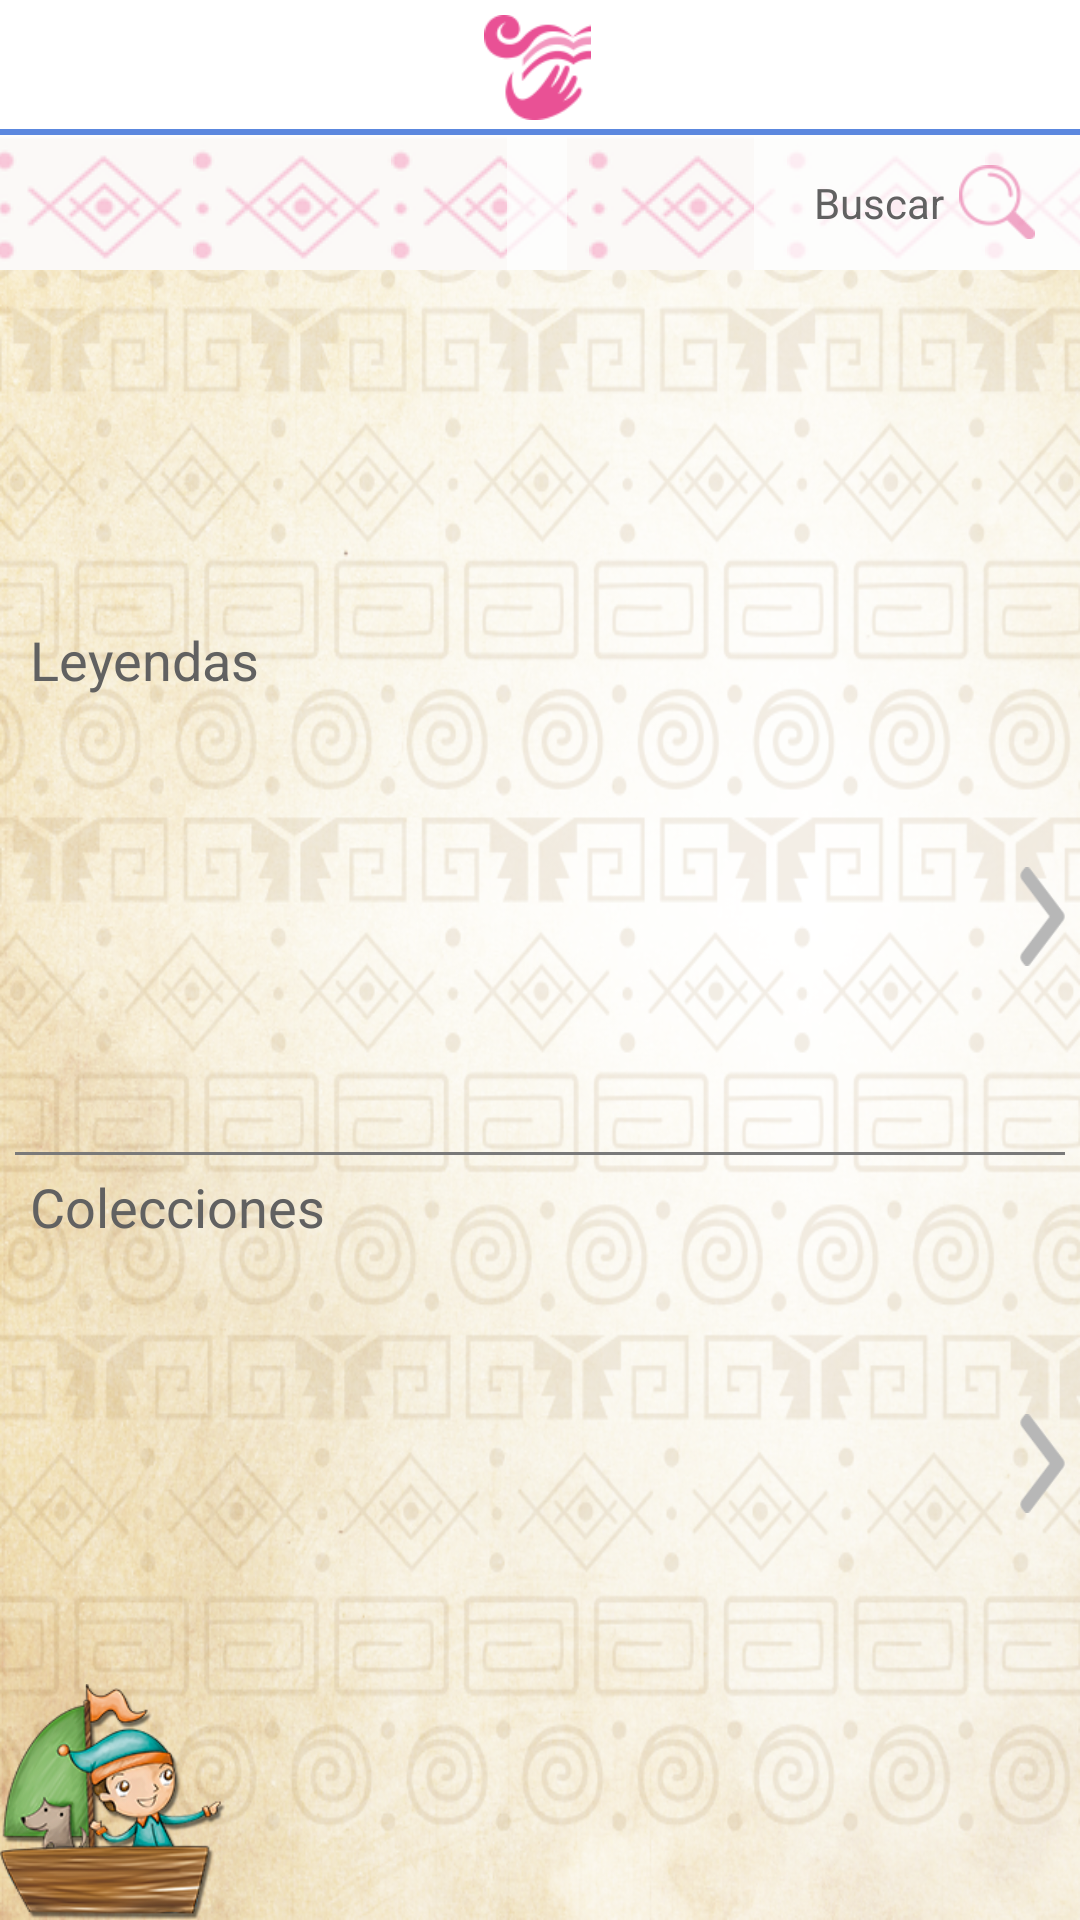

Layout XML and referenced resources for this Android screen:
<!-- AndroidManifest.xml: application theme AppTheme -->
<!-- res/layout/fragment_home.xml -->
<?xml version="1.0" encoding="utf-8"?>

<LinearLayout xmlns:android="http://schemas.android.com/apk/res/android"
              xmlns:app="http://schemas.android.com/apk/res-auto"
              android:orientation="vertical"
              android:layout_width="match_parent"
              android:layout_height="match_parent"
              android:background="@drawable/fondo_grecas"
              android:weightSum="10"
              android:layout_marginBottom="-10dp">

    <include layout="@layout/toolbar_full" />

    

    <RelativeLayout
        android:layout_width="match_parent"
        android:layout_height="0dp"
        android:layout_weight="2.4">

        <android.support.v4.view.ViewPager
            android:id="@+id/banner"
            android:layout_width="match_parent"
            android:layout_height="match_parent">
        </android.support.v4.view.ViewPager>
        <android.support.design.widget.TabLayout
            android:id="@+id/tabDots"
            android:layout_alignParentBottom="true"
            android:layout_width="match_parent"
            android:layout_height="30dp"
            app:tabBackground="@drawable/tab_selector"
            app:tabGravity="center"
            app:tabIndicatorHeight="0dp"/>
    </RelativeLayout>

    <TextView
        android:layout_width="wrap_content"
        android:layout_height="wrap_content"
        android:text="@string/legends_title"
        android:textColor="@color/dark_gray"
        android:textAppearance="@style/Base.TextAppearance.AppCompat.Medium"
        android:layout_marginLeft="@dimen/small_padding"/>

    <RelativeLayout
        android:layout_width="match_parent"
        android:layout_height="0dp"
        android:layout_weight="3">
        <ImageButton
            android:id="@+id/leyendas_prev_btn"
            android:layout_width="25dp"
            android:layout_height="33dp"
            android:layout_alignParentLeft="true"
            android:layout_alignParentStart="true"
            android:layout_centerVertical="true"
            android:src="@drawable/left_arrow"
            android:tint="@color/gray"
            android:scaleType="fitXY"
            android:background="@null"
            android:onClick="arrowsNavOnClick"
            android:visibility="invisible"/>
        <android.support.v7.widget.RecyclerView
            android:id="@+id/leyendas_rv"
            android:layout_width="match_parent"
            android:layout_height="match_parent"
            android:layout_toRightOf="@id/leyendas_prev_btn"
            android:layout_toEndOf="@id/leyendas_prev_btn"
            android:layout_toLeftOf="@+id/leyendas_next_btn"
            android:layout_toStartOf="@+id/leyendas_next_btn"/>
        <ImageButton
            android:id="@+id/leyendas_next_btn"
            android:layout_width="25dp"
            android:layout_height="33dp"
            android:layout_alignParentRight="true"
            android:layout_alignParentEnd="true"
            android:layout_centerVertical="true"
            android:src="@drawable/right_arrow"
            android:tint="@color/gray"
            android:scaleType="fitXY"
            android:background="@null"
            android:onClick="arrowsNavOnClick"/>
    </RelativeLayout>

    <View
        android:layout_width="match_parent"
        android:layout_height="1dp"
        android:background="@color/medium_gray"
        android:layout_margin="@dimen/mini_padding"/>

    <TextView
        android:layout_width="wrap_content"
        android:layout_height="wrap_content"
        android:text="@string/collections_title"
        android:textColor="@color/dark_gray"
        android:textAppearance="@style/Base.TextAppearance.AppCompat.Medium"
        android:layout_marginLeft="@dimen/small_padding"/>

    <RelativeLayout
        android:layout_width="match_parent"
        android:layout_height="0dp"
        android:layout_weight="3">
        <ImageButton
            android:id="@+id/colecciones_prev_btn"
            android:layout_width="25dp"
            android:layout_height="33dp"
            android:layout_alignParentLeft="true"
            android:layout_alignParentStart="true"
            android:layout_centerVertical="true"
            android:src="@drawable/left_arrow"
            android:tint="@color/gray"
            android:scaleType="fitXY"
            android:background="@null"
            android:onClick="arrowsNavOnClick"
            android:visibility="invisible"/>
        <android.support.v7.widget.RecyclerView
            android:id="@+id/colecciones_rv"
            android:layout_width="match_parent"
            android:layout_height="match_parent"
            android:layout_toRightOf="@id/colecciones_prev_btn"
            android:layout_toEndOf="@id/colecciones_prev_btn"
            android:layout_toLeftOf="@+id/colecciones_next_btn"
            android:layout_toStartOf="@+id/colecciones_next_btn"/>
        <ImageButton
            android:id="@+id/colecciones_next_btn"
            android:layout_width="25dp"
            android:layout_height="33dp"
            android:layout_alignParentRight="true"
            android:layout_alignParentEnd="true"
            android:layout_centerVertical="true"
            android:src="@drawable/right_arrow"
            android:tint="@color/gray"
            android:scaleType="fitXY"
            android:background="@null"
            android:onClick="arrowsNavOnClick"/>
    </RelativeLayout>

    <RelativeLayout
        android:layout_width="match_parent"
        android:layout_height="0dp"
        android:layout_weight="1.6">
        <ImageView
            android:id="@+id/mi_barquitoo"
            android:layout_width="wrap_content"
            android:layout_height="match_parent"
            android:adjustViewBounds="true"
            android:scaleType="centerInside"
            android:src="@drawable/nino_barco"/>

    </RelativeLayout>

    
    
</LinearLayout>
<!-- res/layout/toolbar_full.xml (included above) -->
<?xml version="1.0" encoding="utf-8"?>
<android.support.design.widget.AppBarLayout
    android:layout_height="wrap_content"
    android:layout_width="match_parent"
    xmlns:app="http://schemas.android.com/apk/res-auto"
    android:theme="@style/AppTheme.AppBarOverlay"
    xmlns:android="http://schemas.android.com/apk/res/android">
    <android.support.v7.widget.Toolbar
        android:id="@+id/toolbar"
        android:layout_width="match_parent"
        android:layout_height="wrap_content"
        android:minHeight="@dimen/toolbar"
        android:layout_marginLeft="-18dp"
        app:popupTheme="@style/AppTheme.PopupOverlay"
        app:layout_scrollFlags="scroll|snap|enterAlwaysCollapsed"
        android:background="@color/white">
        <include layout="@layout/toolbar" />
    </android.support.v7.widget.Toolbar>
</android.support.design.widget.AppBarLayout>
<!-- res/layout/bottom_nav_bar.xml (included above) -->
<LinearLayout
    android:id="@+id/bottom_nav_bar"
    android:layout_width="match_parent"
    android:layout_height="match_parent"
    android:orientation="vertical"
    android:gravity="center"
    android:background="@color/bottom_nav"
    xmlns:android="http://schemas.android.com/apk/res/android">

    <LinearLayout
        android:layout_width="match_parent"
        android:layout_height="match_parent"
        android:orientation="horizontal"
        android:weightSum="3">
        <RelativeLayout
            android:id="@+id/legends_btn"
            android:layout_width="0dp"
            android:layout_height="match_parent"
            android:layout_weight="1"
            android:clickable="true">
            <ImageView
                android:layout_width="match_parent"
                android:layout_height="match_parent"
                android:paddingTop="4dp"
                android:layout_above="@+id/legends_txt"
                android:adjustViewBounds="true"
                android:scaleType="centerInside"
                android:src="@drawable/leyendas"
                android:background="@null"/>
            <TextView
                android:id="@+id/legends_txt"
                android:layout_width="match_parent"
                android:layout_height="wrap_content"
                android:layout_alignParentBottom="true"
                android:text="@string/legends_title"
                android:textColor="@color/white"
                android:textAppearance="@style/Base.TextAppearance.AppCompat.Small"
                android:gravity="center"/>
        </RelativeLayout>
        <RelativeLayout
            android:id="@+id/collections_btn"
            android:layout_width="0dp"
            android:layout_height="match_parent"
            android:layout_weight="1"
            android:onClick="onClick">
            <ImageView
                android:layout_width="match_parent"
                android:layout_height="match_parent"
                android:paddingTop="4dp"
                android:layout_above="@+id/collections_txt"
                android:adjustViewBounds="true"
                android:scaleType="centerInside"
                android:src="@drawable/colecciones"
                android:background="@null"/>
            <TextView
                android:id="@+id/collections_txt"
                android:layout_width="match_parent"
                android:layout_height="wrap_content"
                android:layout_alignParentBottom="true"
                android:text="@string/collections_title"
                android:textColor="@color/white"
                android:textAppearance="@style/Base.TextAppearance.AppCompat.Small"
                android:gravity="center"/>
        </RelativeLayout>
        <RelativeLayout
            android:id="@+id/library_btn"
            android:layout_width="0dp"
            android:layout_height="match_parent"
            android:layout_weight="1"
            android:onClick="onClick">
            <ImageView
                android:layout_width="match_parent"
                android:layout_height="match_parent"
                android:paddingTop="4dp"
                android:layout_above="@+id/library_txt"
                android:adjustViewBounds="true"
                android:scaleType="centerInside"
                android:src="@drawable/biblioteca"
                android:background="@null"/>
            <TextView
                android:id="@+id/library_txt"
                android:layout_width="match_parent"
                android:layout_height="wrap_content"
                android:layout_alignParentBottom="true"
                android:text="@string/library_title"
                android:textColor="@color/white"
                android:textAppearance="@style/Base.TextAppearance.AppCompat.Small"
                android:gravity="center"/>
        </RelativeLayout>
    </LinearLayout>
</LinearLayout>
<!-- res/layout/toolbar.xml (included above) -->
<?xml version="1.0" encoding="utf-8"?>

<LinearLayout xmlns:android="http://schemas.android.com/apk/res/android"
    android:layout_width="match_parent"
    android:layout_height="wrap_content"
    xmlns:app="http://schemas.android.com/apk/res-auto"
    android:orientation="vertical">
    
    <RelativeLayout
        android:id="@+id/header"
        android:layout_width="match_parent"
        android:layout_height="@dimen/toolbar"
        android:background="@color/white">
        <LinearLayout
            android:id="@+id/back_btn"
            android:layout_width="wrap_content"
            android:layout_height="match_parent"
            android:paddingRight="@dimen/large_padding"
            android:orientation="horizontal"
            android:layout_alignParentLeft="true"
            android:layout_alignParentStart="true"
            android:clickable="true"
            android:visibility="gone"
            android:descendantFocusability="blocksDescendants">
            <ImageView
                android:layout_width="wrap_content"
                android:layout_height="30dp"
                android:padding="5dp"
                android:layout_marginLeft="10dp"
                android:layout_marginStart="10dp"
                android:src="@drawable/back_arrow"
                android:adjustViewBounds="true"
                android:scaleType="centerInside"
                android:tint="@color/black"
                android:layout_gravity="center_vertical"
                android:background="@null"/>
            <TextView
                android:layout_width="wrap_content"
                android:layout_height="match_parent"
                android:text="@string/atras"
                android:textColor="@color/legends_nav_pressed"
                android:textAppearance="@style/Base.TextAppearance.AppCompat.Small"
                android:gravity="center"/>
        </LinearLayout>

        <ImageView
            android:id="@+id/toolbar_main_icon"
            android:layout_width="wrap_content"
            android:layout_height="match_parent"
            android:padding="5dp"
            android:src="@drawable/icono"
            android:clickable="true"
            android:layout_centerInParent="true"/>

        <ImageButton
            android:id="@+id/drawer_button"
            android:layout_width="wrap_content"
            android:layout_height="40dp"
            android:padding="5dp"
            android:layout_marginRight="10dp"
            app:srcCompat="@drawable/ic_menu"
            android:tint="@color/legends_nav_pressed"
            android:adjustViewBounds="true"
            android:scaleType="centerInside"
            android:background="@null"
            android:layout_centerVertical="true"
            android:layout_alignParentRight="true"/>

        <View
            android:layout_width="match_parent"
            android:layout_height="2dp"
            android:background="@color/toolbar_divider"
            android:layout_alignParentBottom="true"/>
    </RelativeLayout>
    <include
        android:id="@+id/toolbar_asistant"
        layout="@layout/toolbar_asistant" />
</LinearLayout>
<!-- res/layout/toolbar_asistant.xml (included above) -->
<?xml version="1.0" encoding="utf-8"?>

<RelativeLayout xmlns:android="http://schemas.android.com/apk/res/android"
    android:id="@+id/header"
    android:layout_width="match_parent"
    android:layout_height="@dimen/toolbar"
    android:background="@color/white"
    android:gravity="center">

    <ImageView
        android:layout_width="match_parent"
        android:layout_height="match_parent"
        android:scaleType="fitXY"
        android:src="@drawable/pattern_subheader"/>

    <LinearLayout
        android:id="@+id/toolbar_prev_btn"
        android:layout_width="wrap_content"
        android:layout_height="match_parent"
        android:paddingRight="@dimen/large_padding"
        android:orientation="horizontal"
        android:layout_alignParentLeft="true"
        android:layout_alignParentStart="true"
        android:background="@color/white_trans"
        android:clickable="true"
        android:descendantFocusability="blocksDescendants"
        android:visibility="invisible">
        <ImageView
            android:layout_width="wrap_content"
            android:layout_height="35dp"
            android:padding="5dp"
            android:layout_marginLeft="10dp"
            android:layout_marginStart="10dp"
            android:src="@drawable/icono_mapa"
            android:adjustViewBounds="true"
            android:scaleType="centerInside"
            android:layout_gravity="center_vertical"
            android:background="@null"/>
        <TextView
            android:layout_width="wrap_content"
            android:layout_height="match_parent"
            android:text="@string/mapa"
            android:textColor="@color/dark_gray"
            android:textAppearance="@style/Base.TextAppearance.AppCompat.Small"
            android:gravity="center"/>
    </LinearLayout>

    <TextView
        android:id="@+id/toolbar_title"
        android:layout_width="wrap_content"
        android:layout_height="match_parent"
        android:paddingLeft="@dimen/small_padding"
        android:paddingRight="@dimen/small_padding"
        android:textAppearance="@style/Base.TextAppearance.AppCompat.Medium"
        android:textColor="@color/colorPrimary"
        android:layout_centerInParent="true"
        android:gravity="center"
        android:background="@color/white_trans"/>

    <LinearLayout
        android:id="@+id/toolbar_next_btn"
        android:layout_width="wrap_content"
        android:layout_height="match_parent"
        android:paddingLeft="@dimen/large_padding"
        android:orientation="horizontal"
        android:layout_alignParentRight="true"
        android:layout_alignParentEnd="true"
        android:background="@color/white_trans"
        android:clickable="true"
        android:descendantFocusability="blocksDescendants">
        <TextView
            android:layout_width="wrap_content"
            android:layout_height="match_parent"
            android:text="@string/buscar"
            android:textColor="@color/dark_gray"
            android:textAppearance="@style/Base.TextAppearance.AppCompat.Small"
            android:gravity="center"/>
        <ImageView
            android:layout_width="wrap_content"
            android:layout_height="35dp"
            android:padding="5dp"
            android:layout_marginRight="10dp"
            android:layout_marginEnd="10dp"
            android:src="@drawable/buscador"
            android:adjustViewBounds="true"
            android:layout_gravity="center_vertical"
            android:scaleType="centerInside"
            android:background="@null"/>
    </LinearLayout>
</RelativeLayout>
<!-- resources referenced by this layout -->
<resources>
  <color name="black">#000</color>
  <color name="bottom_nav">#2fa5ff</color>
  <color name="colorPrimary">#666666</color>
  <color name="dark_gray">#616161</color>
  <color name="gray">#b7b7b7</color>
  <color name="legends_nav_pressed">#d767a1</color>
  <color name="medium_gray">#797979</color>
  <color name="toolbar_divider">#5c88df</color>
  <color name="white">#fff</color>
  <color name="white_trans">#abffffff</color>
  <dimen name="large_padding">20dp</dimen>
  <dimen name="mini_padding">5dp</dimen>
  <dimen name="small_padding">10dp</dimen>
  <dimen name="toolbar">45dp</dimen>
  <!-- drawable back_arrow: png bitmap (drawable, 919 bytes) -->
  <!-- drawable biblioteca: png bitmap (drawable, 3013 bytes) -->
  <!-- drawable buscador: png bitmap (drawable, 2031 bytes) -->
  <!-- drawable colecciones: png bitmap (drawable, 2953 bytes) -->
  <!-- drawable fondo_grecas: png bitmap (drawable, 805841 bytes) -->
  <!-- drawable ic_menu (drawable) -->
  <vector android:height="24dp" android:viewportHeight="53.0"
      android:viewportWidth="53.0" android:width="24dp" xmlns:android="http://schemas.android.com/apk/res/android">
      <path android:fillColor="#FF000000" android:pathData="M2,13.5h49c1.1,0 2,-0.9 2,-2s-0.9,-2 -2,-2H2c-1.1,0 -2,0.9 -2,2S0.9,13.5 2,13.5z"/>
      <path android:fillColor="#FF000000" android:pathData="M2,28.5h49c1.1,0 2,-0.9 2,-2s-0.9,-2 -2,-2H2c-1.1,0 -2,0.9 -2,2S0.9,28.5 2,28.5z"/>
      <path android:fillColor="#FF000000" android:pathData="M2,43.5h49c1.1,0 2,-0.9 2,-2s-0.9,-2 -2,-2H2c-1.1,0 -2,0.9 -2,2S0.9,43.5 2,43.5z"/>
  </vector>
  <!-- drawable icono: png bitmap (drawable, 3464 bytes) -->
  <!-- drawable icono_mapa: png bitmap (drawable, 2276 bytes) -->
  <!-- drawable left_arrow: png bitmap (drawable, 565 bytes) -->
  <!-- drawable leyendas: png bitmap (drawable, 2899 bytes) -->
  <!-- drawable nino_barco: png bitmap (drawable, 43509 bytes) -->
  <!-- drawable pattern_subheader (drawable) -->
  <?xml version="1.0" encoding="utf-8"?>
  
  <bitmap xmlns:android="http://schemas.android.com/apk/res/android"
      android:src="@drawable/sub_header_back_small"
      android:tileModeY="clamp"
      android:tileModeX="repeat" />
  <!-- drawable right_arrow: png bitmap (drawable, 564 bytes) -->
  <string name="atras">Atrás</string>
  <string name="buscar">Buscar</string>
  <string name="collections_title">Colecciones</string>
  <string name="legends_title">Leyendas</string>
  <string name="library_title">Biblioteca</string>
  <string name="mapa">Mapa</string>
  <style name="AppTheme.AppBarOverlay" parent="ThemeOverlay.AppCompat.Dark.ActionBar" />
  <style name="AppTheme.PopupOverlay" parent="ThemeOverlay.AppCompat.Light" />
  <style name="AppTheme" parent="Theme.AppCompat.Light.DarkActionBar">
          
          <item name="colorPrimary">@color/colorPrimary</item>
          <item name="colorPrimaryDark">@color/colorPrimaryDark</item>
          <item name="colorAccent">@color/colorAccent</item>
      </style>
  <!-- drawable sub_header_back_small: png bitmap (drawable, 2748 bytes) -->
  <color name="colorPrimaryDark">#000</color>
  <color name="colorAccent">#cf3683</color>
</resources>
